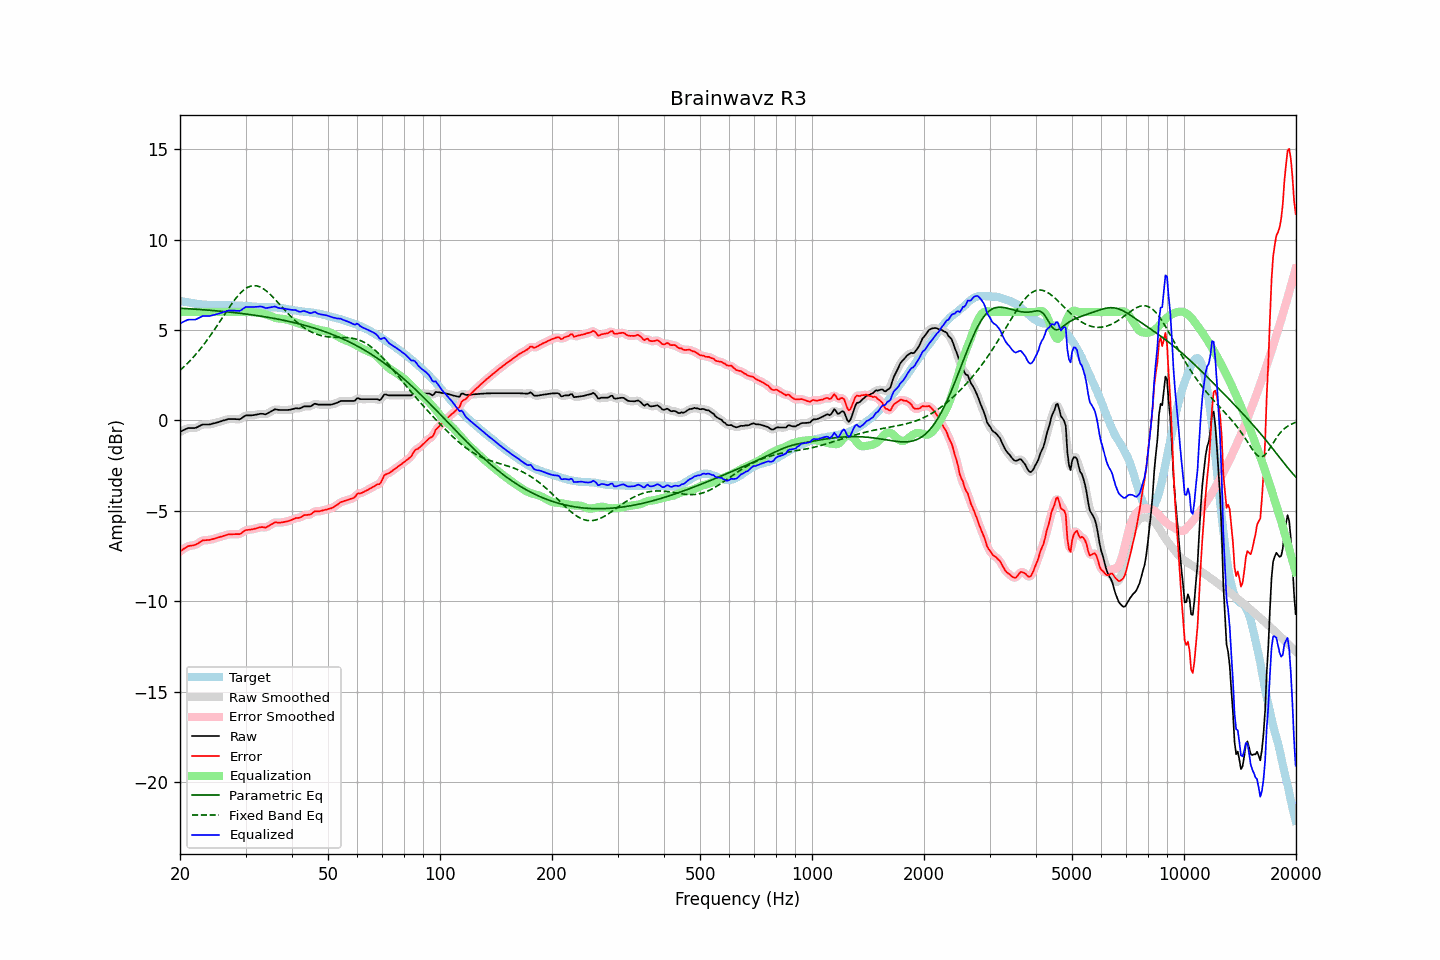

The table this chart was drawn from, first rows:
frequency, raw, error, smoothed, error_smoothed, equalization, parametric_eq, fixed_band_eq, equalized_raw, equalized_smoothed, target
20.00, -0.63, -7.25, -0.64, -7.26, 6.00, 6.21, 2.77, 5.37, 5.36, 6.62
20.20, -0.59, -7.19, -0.58, -7.19, 6.00, 6.21, 2.85, 5.41, 5.42, 6.60
20.40, -0.54, -7.12, -0.54, -7.12, 6.00, 6.20, 2.93, 5.46, 5.46, 6.58
20.61, -0.50, -7.07, -0.50, -7.06, 6.00, 6.20, 3.02, 5.50, 5.50, 6.57
20.81, -0.46, -7.01, -0.46, -7.01, 6.00, 6.19, 3.10, 5.54, 5.54, 6.55
21.02, -0.42, -6.96, -0.43, -6.97, 6.00, 6.18, 3.19, 5.58, 5.57, 6.54
21.23, -0.42, -6.94, -0.42, -6.94, 6.00, 6.18, 3.28, 5.58, 5.58, 6.52
21.44, -0.42, -6.93, -0.42, -6.93, 6.00, 6.17, 3.38, 5.58, 5.58, 6.51
21.66, -0.42, -6.92, -0.42, -6.91, 6.00, 6.17, 3.47, 5.58, 5.58, 6.50
21.87, -0.42, -6.89, -0.42, -6.89, 6.00, 6.16, 3.57, 5.58, 5.58, 6.47
22.09, -0.40, -6.86, -0.40, -6.86, 6.00, 6.16, 3.67, 5.60, 5.60, 6.46
22.31, -0.36, -6.81, -0.36, -6.81, 6.00, 6.15, 3.78, 5.64, 5.64, 6.45
22.54, -0.31, -6.75, -0.31, -6.75, 6.00, 6.14, 3.89, 5.69, 5.69, 6.44
22.76, -0.27, -6.70, -0.27, -6.69, 6.00, 6.14, 4.00, 5.73, 5.73, 6.43
22.99, -0.22, -6.64, -0.23, -6.65, 6.00, 6.13, 4.11, 5.78, 5.77, 6.42
23.22, -0.22, -6.63, -0.22, -6.63, 6.00, 6.12, 4.23, 5.78, 5.78, 6.41
23.45, -0.22, -6.63, -0.22, -6.62, 6.00, 6.12, 4.34, 5.78, 5.78, 6.41
23.69, -0.22, -6.62, -0.22, -6.62, 6.00, 6.11, 4.46, 5.78, 5.78, 6.39
23.92, -0.22, -6.61, -0.22, -6.61, 6.00, 6.10, 4.59, 5.78, 5.78, 6.39
24.16, -0.21, -6.60, -0.20, -6.60, 6.00, 6.09, 4.71, 5.79, 5.80, 6.39
24.40, -0.18, -6.57, -0.19, -6.58, 6.00, 6.09, 4.84, 5.82, 5.81, 6.39
24.65, -0.16, -6.55, -0.16, -6.55, 6.00, 6.08, 4.97, 5.84, 5.84, 6.39
24.89, -0.14, -6.53, -0.14, -6.52, 6.00, 6.07, 5.10, 5.86, 5.86, 6.39
25.14, -0.11, -6.50, -0.11, -6.50, 6.00, 6.06, 5.24, 5.89, 5.89, 6.39
25.39, -0.09, -6.47, -0.09, -6.47, 6.00, 6.06, 5.37, 5.91, 5.91, 6.38
25.65, -0.06, -6.44, -0.06, -6.44, 6.00, 6.05, 5.50, 5.94, 5.94, 6.38
25.91, -0.03, -6.42, -0.03, -6.42, 6.00, 6.04, 5.64, 5.97, 5.97, 6.39
26.16, -0.00, -6.39, -0.00, -6.39, 6.00, 6.03, 5.78, 6.00, 6.00, 6.39
26.43, 0.02, -6.37, 0.03, -6.36, 6.00, 6.02, 5.91, 6.02, 6.03, 6.39
26.69, 0.05, -6.33, 0.05, -6.33, 6.00, 6.01, 6.04, 6.05, 6.05, 6.38
26.96, 0.08, -6.30, 0.07, -6.31, 6.00, 6.00, 6.18, 6.08, 6.07, 6.38
27.23, 0.08, -6.30, 0.08, -6.30, 6.00, 5.99, 6.31, 6.08, 6.08, 6.38
27.50, 0.08, -6.30, 0.08, -6.30, 6.00, 5.98, 6.43, 6.08, 6.08, 6.38
27.77, 0.08, -6.30, 0.08, -6.30, 6.00, 5.98, 6.56, 6.08, 6.08, 6.37
28.05, 0.08, -6.29, 0.08, -6.29, 6.00, 5.97, 6.68, 6.08, 6.08, 6.37
28.33, 0.07, -6.29, 0.07, -6.29, 6.00, 5.96, 6.79, 6.07, 6.07, 6.36
28.62, 0.07, -6.29, 0.06, -6.30, 6.00, 5.94, 6.90, 6.07, 6.06, 6.36
28.90, 0.06, -6.29, 0.07, -6.28, 6.00, 5.93, 6.99, 6.06, 6.07, 6.35
29.19, 0.10, -6.25, 0.11, -6.24, 6.00, 5.92, 7.09, 6.10, 6.11, 6.35
29.48, 0.17, -6.18, 0.17, -6.18, 6.00, 5.91, 7.17, 6.17, 6.17, 6.35
29.78, 0.23, -6.12, 0.23, -6.12, 6.00, 5.90, 7.25, 6.23, 6.23, 6.35
30.08, 0.28, -6.06, 0.27, -6.08, 6.00, 5.89, 7.31, 6.28, 6.27, 6.34
30.38, 0.28, -6.06, 0.28, -6.05, 6.00, 5.88, 7.36, 6.28, 6.29, 6.34
30.68, 0.28, -6.05, 0.28, -6.04, 6.00, 5.87, 7.40, 6.28, 6.29, 6.32
30.99, 0.28, -6.04, 0.28, -6.04, 6.00, 5.85, 7.44, 6.28, 6.28, 6.32
31.30, 0.29, -6.02, 0.29, -6.02, 5.99, 5.84, 7.45, 6.28, 6.28, 6.31
31.61, 0.30, -6.00, 0.30, -6.00, 5.98, 5.83, 7.46, 6.28, 6.28, 6.30
31.93, 0.32, -5.98, 0.32, -5.98, 5.97, 5.82, 7.46, 6.29, 6.28, 6.30
32.24, 0.33, -5.96, 0.33, -5.96, 5.96, 5.80, 7.44, 6.29, 6.29, 6.29
32.57, 0.35, -5.93, 0.35, -5.93, 5.95, 5.79, 7.42, 6.30, 6.30, 6.28
32.89, 0.37, -5.91, 0.36, -5.91, 5.94, 5.78, 7.38, 6.31, 6.30, 6.28
33.22, 0.37, -5.90, 0.36, -5.91, 5.93, 5.76, 7.33, 6.30, 6.29, 6.27
33.55, 0.36, -5.91, 0.35, -5.92, 5.91, 5.75, 7.28, 6.27, 6.26, 6.27
33.89, 0.34, -5.93, 0.35, -5.91, 5.88, 5.73, 7.22, 6.22, 6.24, 6.27
34.23, 0.37, -5.90, 0.37, -5.89, 5.86, 5.72, 7.15, 6.22, 6.23, 6.27
34.57, 0.42, -5.84, 0.41, -5.85, 5.82, 5.70, 7.07, 6.24, 6.24, 6.26
34.92, 0.47, -5.80, 0.47, -5.80, 5.79, 5.69, 6.99, 6.26, 6.26, 6.27
35.27, 0.52, -5.74, 0.52, -5.74, 5.75, 5.67, 6.90, 6.27, 6.28, 6.26
35.62, 0.57, -5.69, 0.57, -5.69, 5.72, 5.66, 6.81, 6.29, 6.29, 6.26
35.97, 0.62, -5.64, 0.60, -5.66, 5.69, 5.64, 6.71, 6.31, 6.29, 6.26
... 635 more rows
